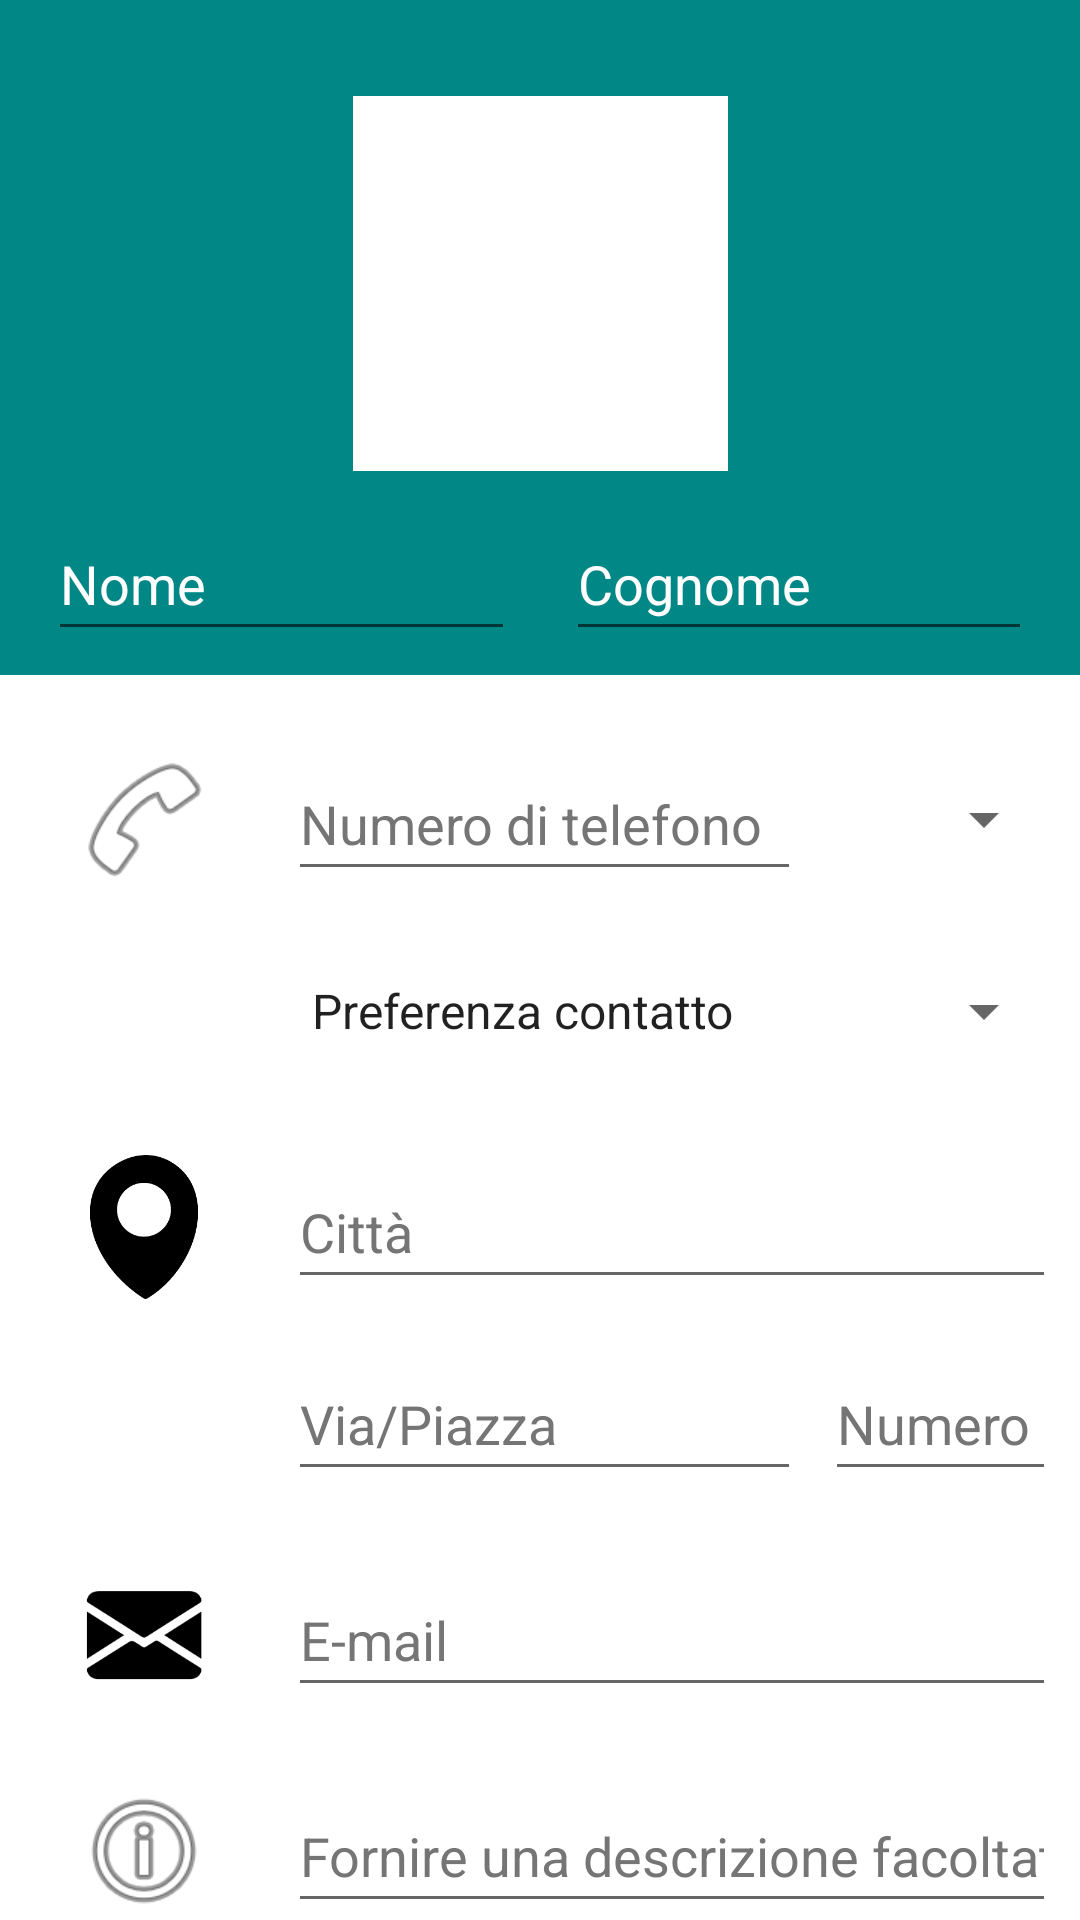

The Android layout XML behind this screen, and the referenced resources:
<!-- AndroidManifest.xml: application theme Theme.FamiliesShare -->
<!-- res/layout/activity_profile_modify.xml -->
<?xml version="1.0" encoding="utf-8"?>
<androidx.constraintlayout.widget.ConstraintLayout xmlns:android="http://schemas.android.com/apk/res/android"
    xmlns:app="http://schemas.android.com/apk/res-auto"
    xmlns:tools="http://schemas.android.com/tools"
    android:layout_width="match_parent"
    android:layout_height="match_parent"
    tools:context=".activities.ProfileModify">

    <ImageView
        android:id="@+id/imageView14"
        android:layout_width="48dp"
        android:layout_height="48dp"
        android:layout_marginStart="24dp"
        android:layout_marginTop="24dp"
        android:contentDescription="@string/info"
        app:layout_constraintStart_toStartOf="parent"
        app:layout_constraintTop_toBottomOf="@+id/imageView13"
        app:srcCompat="@android:drawable/ic_menu_info_details"
        tools:ignore="ImageContrastCheck" />

    <ImageView
        android:id="@+id/imageView13"
        android:layout_width="48dp"
        android:layout_height="48dp"
        android:layout_marginStart="24dp"
        android:layout_marginTop="88dp"
        android:contentDescription="@string/mail"
        android:foregroundTint="@color/black"
        android:foregroundTintMode="screen"
        app:layout_constraintStart_toStartOf="parent"
        app:layout_constraintTop_toBottomOf="@+id/imageView12"
        app:srcCompat="@drawable/black_mail_icon_png_8" />

    <ImageView
        android:id="@+id/imageView12"
        android:layout_width="48dp"
        android:layout_height="48dp"
        android:layout_marginStart="24dp"
        android:layout_marginTop="88dp"
        android:contentDescription="@string/location"
        app:layout_constraintStart_toStartOf="parent"
        app:layout_constraintTop_toBottomOf="@+id/imageView4"
        app:srcCompat="@drawable/images" />

    <ImageView
        android:id="@+id/imageView4"
        android:layout_width="48dp"
        android:layout_height="48dp"
        android:layout_marginStart="24dp"
        android:layout_marginTop="24dp"
        android:contentDescription="@string/phone"
        app:layout_constraintStart_toStartOf="parent"
        app:layout_constraintTop_toBottomOf="@+id/toolbar8"
        app:srcCompat="@android:drawable/ic_menu_call"
        tools:ignore="ImageContrastCheck" />

    <androidx.appcompat.widget.Toolbar
        android:id="@+id/toolbar8"
        android:layout_width="0dp"
        android:layout_height="225dp"
        android:background="@color/teal_700"
        android:minHeight="?attr/actionBarSize"
        android:theme="@style/ThemeOverlay.AppCompat.Dark.ActionBar"
        app:layout_constraintEnd_toEndOf="parent"
        app:layout_constraintStart_toStartOf="parent"
        app:layout_constraintTop_toTopOf="parent" />

    <ImageView
        android:id="@+id/imageView2"
        android:layout_width="125dp"
        android:layout_height="125dp"
        android:layout_marginTop="32dp"
        android:background="#FFFFFF"
        android:backgroundTint="#FFFFFF"
        android:contentDescription="@string/avatar"
        app:layout_constraintEnd_toEndOf="parent"
        app:layout_constraintStart_toStartOf="parent"
        app:layout_constraintTop_toTopOf="parent"
        app:srcCompat="@drawable/ic_profile"
        tools:ignore="ImageContrastCheck"
        tools:srcCompat="@drawable/ic_profile" />

    <EditText
        android:id="@+id/et_newName"
        android:layout_width="0dp"
        android:layout_height="wrap_content"
        android:layout_marginStart="16dp"
        android:layout_marginEnd="8dp"
        android:layout_marginBottom="8dp"
        android:ems="10"
        android:hint="Nome"
        android:inputType="textPersonName"
        android:minHeight="48dp"
        android:textColor="#FFFFFF"
        android:textColorHint="#FFFFFF"
        app:layout_constraintBottom_toBottomOf="@+id/toolbar8"
        app:layout_constraintEnd_toStartOf="@+id/textView4"
        app:layout_constraintStart_toStartOf="parent"
        tools:ignore="TextContrastCheck" />

    <EditText
        android:id="@+id/et_newSurname"
        android:layout_width="0dp"
        android:layout_height="wrap_content"
        android:layout_marginStart="8dp"
        android:layout_marginEnd="16dp"
        android:layout_marginBottom="8dp"
        android:ems="10"
        android:hint="Cognome"
        android:inputType="textPersonName"
        android:minHeight="48dp"
        android:textColor="#FFFFFF"
        android:textColorHint="#FFFFFF"
        app:layout_constraintBottom_toBottomOf="@+id/toolbar8"
        app:layout_constraintEnd_toEndOf="parent"
        app:layout_constraintStart_toEndOf="@+id/textView4"
        tools:ignore="TextContrastCheck" />

    <TextView
        android:id="@+id/textView4"
        android:layout_width="1dp"
        android:layout_height="1dp"
        android:visibility="invisible"
        app:layout_constraintBottom_toBottomOf="@+id/toolbar8"
        app:layout_constraintEnd_toEndOf="parent"
        app:layout_constraintStart_toStartOf="parent"
        app:layout_constraintTop_toBottomOf="@+id/imageView2" />

    <EditText
        android:id="@+id/et_newPhone"
        android:layout_width="171dp"
        android:layout_height="48dp"
        android:layout_marginStart="24dp"
        android:layout_marginTop="24dp"
        android:ems="10"
        android:hint="@string/numerot"
        android:inputType="textPersonName"
        android:minHeight="48dp"
        android:textColorHint="#757575"
        app:layout_constraintStart_toEndOf="@+id/imageView4"
        app:layout_constraintTop_toBottomOf="@+id/toolbar8" />

    <ImageButton
        android:id="@+id/imageButton5"
        android:layout_width="48dp"
        android:layout_height="48dp"
        android:layout_marginTop="16dp"
        android:layout_marginEnd="16dp"
        android:backgroundTint="#00FFFFFF"
        android:onClick="update"
        app:layout_constraintEnd_toEndOf="@+id/toolbar8"
        app:layout_constraintHorizontal_bias="0.571"
        app:layout_constraintStart_toEndOf="@+id/textView38"
        app:layout_constraintTop_toTopOf="@+id/toolbar8"
        app:srcCompat="@drawable/ic_ok"
        app:tint="@color/white"
        tools:ignore="SpeakableTextPresentCheck"
        tools:srcCompat="@drawable/ic_ok" />

    <Spinner
        android:id="@+id/spinner"
        android:layout_width="0dp"
        android:layout_height="48dp"
        android:layout_marginStart="8dp"
        android:layout_marginTop="24dp"
        android:layout_marginEnd="8dp"
        android:entries="@array/type"
        app:layout_constraintEnd_toEndOf="parent"
        app:layout_constraintStart_toEndOf="@+id/et_newPhone"
        app:layout_constraintTop_toBottomOf="@+id/toolbar8" />

    <Spinner
        android:id="@+id/spinner_newMetodoPreferito"
        android:layout_width="0dp"
        android:layout_height="48dp"
        android:layout_marginStart="96dp"
        android:layout_marginTop="16dp"
        android:layout_marginEnd="8dp"
        android:entries="@array/metodo"
        app:layout_constraintEnd_toEndOf="parent"
        app:layout_constraintStart_toStartOf="parent"
        app:layout_constraintTop_toBottomOf="@+id/et_newPhone" />

    <EditText
        android:id="@+id/et_newCity"
        android:layout_width="0dp"
        android:layout_height="wrap_content"
        android:layout_marginStart="24dp"
        android:layout_marginTop="24dp"
        android:layout_marginEnd="8dp"
        android:ems="10"
        android:hint="@string/city"
        android:inputType="textPersonName"
        android:minHeight="48dp"
        android:textColorHint="#757575"
        app:layout_constraintEnd_toEndOf="parent"
        app:layout_constraintStart_toEndOf="@+id/imageView12"
        app:layout_constraintTop_toBottomOf="@+id/spinner_newMetodoPreferito" />

    <EditText
        android:id="@+id/et_newVia"
        android:layout_width="171dp"
        android:layout_height="wrap_content"
        android:layout_marginStart="96dp"
        android:layout_marginTop="16dp"
        android:ems="10"
        android:hint="@string/via"
        android:inputType="textPersonName"
        android:minHeight="48dp"
        android:textColorHint="#757575"
        app:layout_constraintStart_toStartOf="parent"
        app:layout_constraintTop_toBottomOf="@+id/et_newCity" />

    <EditText
        android:id="@+id/et_newCivic"
        android:layout_width="0dp"
        android:layout_height="wrap_content"
        android:layout_marginStart="8dp"
        android:layout_marginTop="16dp"
        android:layout_marginEnd="8dp"
        android:ems="10"
        android:hint="@string/numero"
        android:inputType="textPersonName"
        android:minHeight="48dp"
        android:textColorHint="#757575"
        app:layout_constraintEnd_toEndOf="parent"
        app:layout_constraintStart_toEndOf="@+id/et_newVia"
        app:layout_constraintTop_toBottomOf="@+id/et_newCity" />

    <EditText
        android:id="@+id/et_newMail"
        android:layout_width="0dp"
        android:layout_height="48dp"
        android:layout_marginStart="24dp"
        android:layout_marginTop="24dp"
        android:layout_marginEnd="8dp"
        android:ems="10"
        android:hint="@string/e_mail"
        android:inputType="textPersonName"
        android:textColorHint="#757575"
        app:layout_constraintEnd_toEndOf="parent"
        app:layout_constraintStart_toEndOf="@+id/imageView13"
        app:layout_constraintTop_toBottomOf="@+id/et_newVia" />

    <EditText
        android:id="@+id/et_newDescription"
        android:layout_width="0dp"
        android:layout_height="48dp"
        android:layout_marginStart="24dp"
        android:layout_marginTop="24dp"
        android:layout_marginEnd="8dp"
        android:ems="10"
        android:hint="@string/descrizione1"
        android:inputType="textPersonName"
        app:layout_constraintEnd_toEndOf="parent"
        app:layout_constraintHorizontal_bias="0.0"
        app:layout_constraintStart_toEndOf="@+id/imageView14"
        android:textColorHint="#757575"
        app:layout_constraintTop_toBottomOf="@+id/et_newMail" />

</androidx.constraintlayout.widget.ConstraintLayout>
<!-- resources referenced by this layout -->
<resources>
  <string-array name="metodo">
          <item>Preferenza contatto</item>
          <item>Email</item>
          <item>Numero di Telefono</item>
      </string-array>
  <string-array name="type">
          <item>Non specificato</item>
          <item>Italia</item>
      </string-array>
  <!-- drawable black_mail_icon_png_8: png bitmap (drawable, 5120 bytes) -->
  <!-- drawable images: png bitmap (drawable, 2833 bytes) -->
  <string name="avatar">Avatar</string>
  <string name="city">Città</string>
  <string name="descrizione1">Fornire una descrizione facoltativa</string>
  <string name="e_mail">E-mail</string>
  <string name="info">INFO</string>
  <string name="location">location</string>
  <string name="mail">mail</string>
  <string name="numero">Numero civico</string>
  <string name="numerot">Numero di telefono</string>
  <string name="phone">Phone</string>
  <string name="via">Via/Piazza</string>
  <style name="Theme.FamiliesShare" parent="Theme.MaterialComponents.DayNight.NoActionBar">
          
          <item name="colorPrimary">@color/purple_500</item>
          <item name="colorPrimaryVariant">@color/purple_700</item>
          <item name="colorOnPrimary">@color/white</item>
          
          <item name="colorSecondary">@color/teal_200</item>
          <item name="colorSecondaryVariant">@color/teal_700</item>
          <item name="colorOnSecondary">@color/black</item>
          
          <item name="android:statusBarColor" tools:targetApi="l">@android:color/transparent</item>
          
      </style>
  <!-- not gathered from this repository: default colours our renderer supplied (Android Studio template values) -->
  <color name="purple_500">#FF6200EE</color>
  <color name="purple_700">#FF3700B3</color>
  <color name="teal_200">#FF03DAC5</color>
  <color name="teal_700">#FF018786</color>
  <color name="black">#FF000000</color>
  <color name="white">#FFFFFFFF</color>
</resources>
